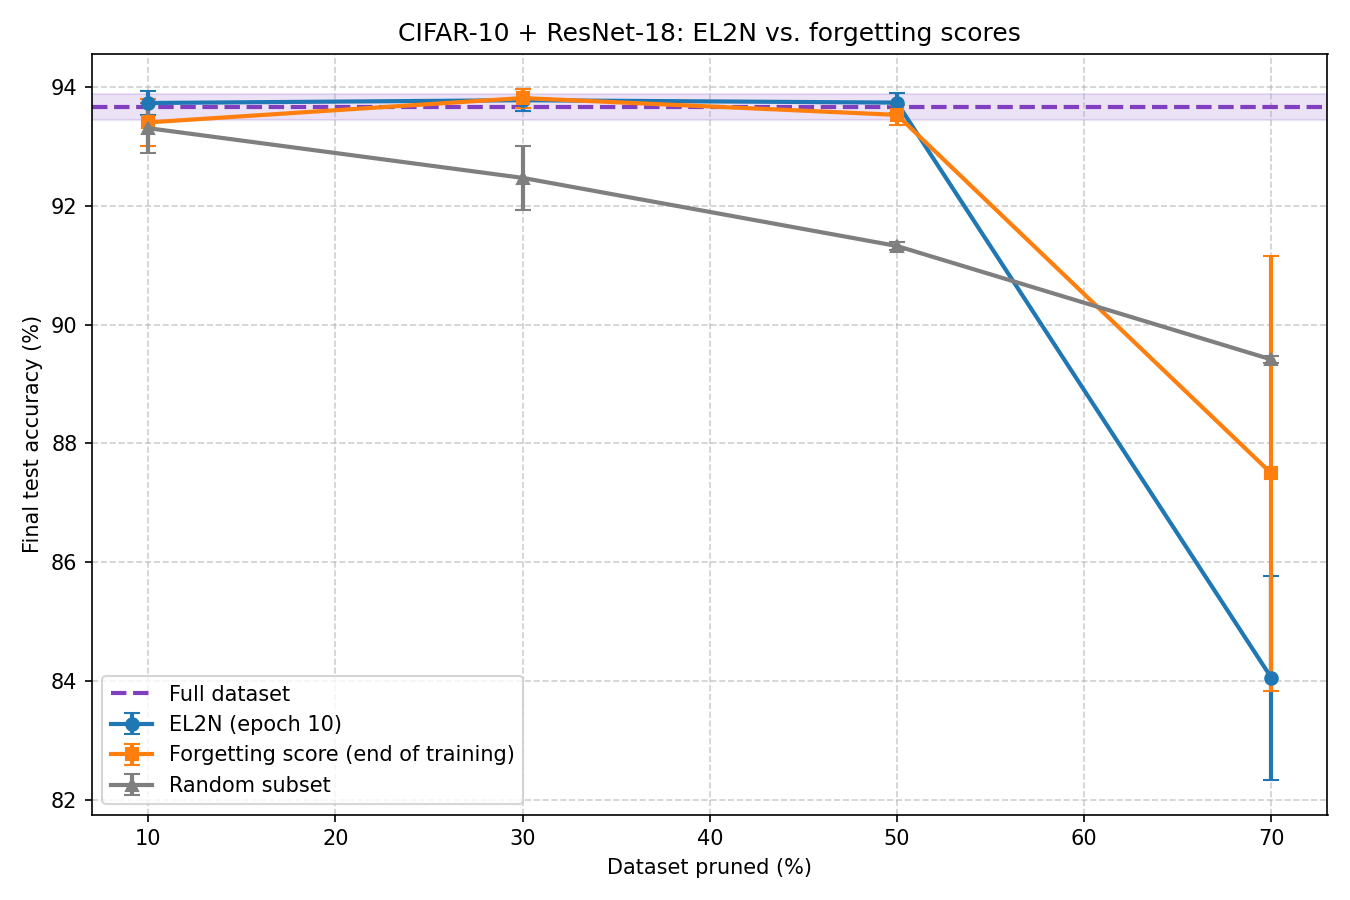

The table this chart was drawn from, first rows:
keep_fraction, pruned_fraction, el2n_mean, el2n_std, forget_mean, forget_std, random_mean, random_std
0.9, 0.1, 93.73, 0.21, 93.4, 0.3946, 93.31, 0.4153
0.7, 0.3, 93.78, 0.1815, 93.81, 0.1595, 92.47, 0.5393
0.5, 0.5, 93.74, 0.1692, 93.53, 0.1664, 91.32, 0.0611
0.3, 0.7, 84.06, 1.721, 87.5, 3.661, 89.41, 0.05508
